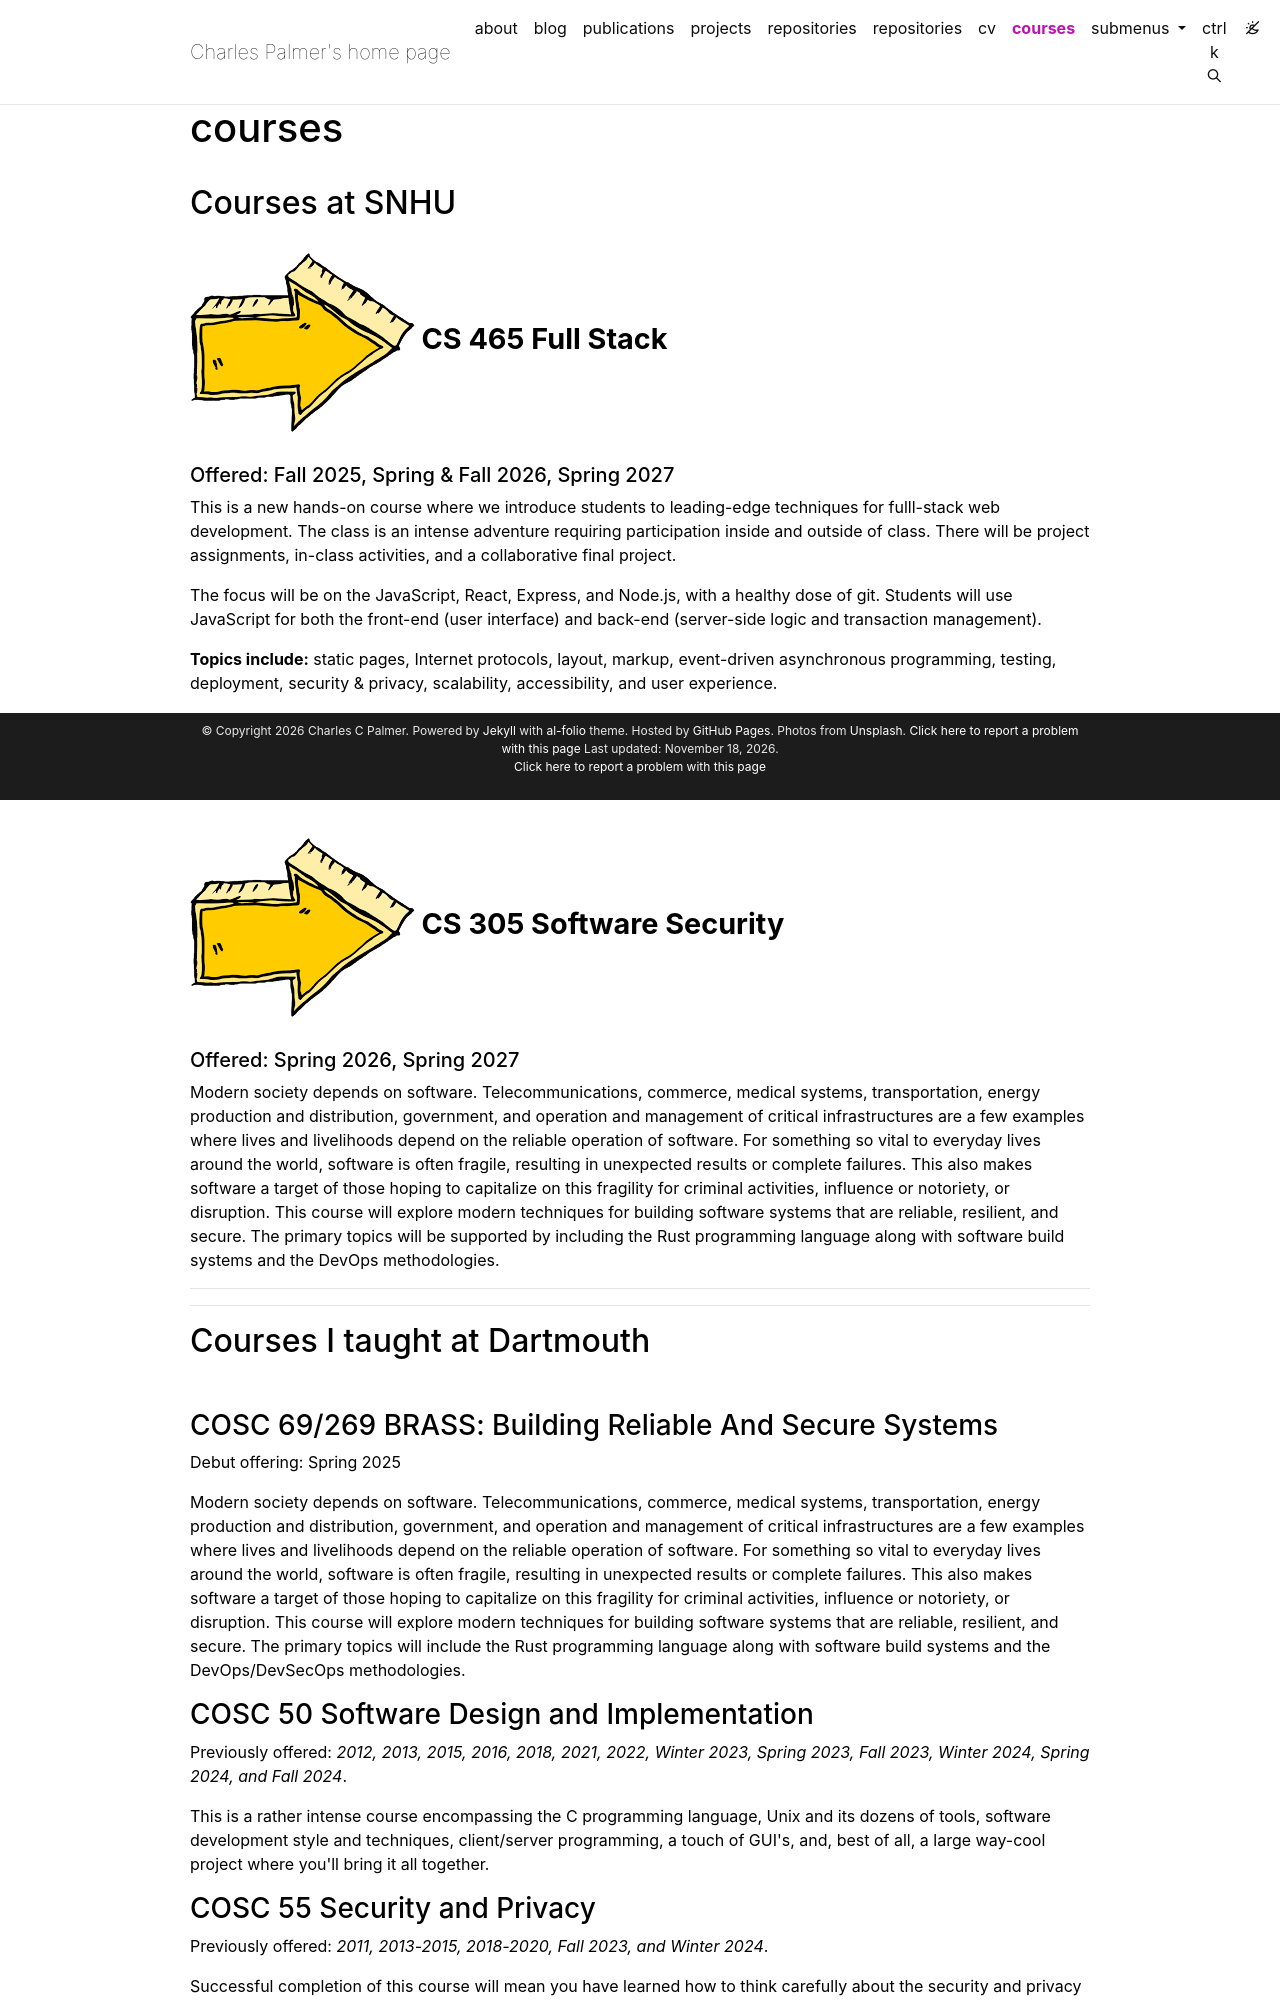

repository: ccpalmer/ccpalmer.github.io · page: teaching/index.html · generator: jekyll

---
layout: page
permalink: /teaching/
title: courses
nav: true
nav_order: 6
---

## Courses at SNHU

#### ![right arrow](../assets/img/comic_right_arrow.png) <big>**CS 465 Full Stack**</big>

##### Offered: Fall 2025, Spring & Fall 2026, Spring 2027

This is a new hands-on course where we introduce students to leading-edge techniques for fulll-stack
web development. The class is an intense adventure requiring participation inside and outside of
class. There will be project assignments, in-class activities, and a collaborative final project.

The focus will be on the JavaScript, React, Express, and Node.js, with a healthy dose of git.
Students will use JavaScript for both the front-end (user interface) and back-end (server-side logic
and transaction management).

**Topics include:** static pages, Internet protocols, layout, markup, event-driven asynchronous
programming, testing, deployment, security & privacy, scalability, accessibility, and user experience.

**Prerequisites**: CS 340

Acknowledgements: This new course is heavily influenced by Tim Tregubov's CS52 FullStack Web
Development course at Dartmouth. I am deeply indebted to Tim for his guidance and his example of
outstanding teaching.

#### ![right arrow](../assets/img/comic_right_arrow.png) <big>**CS 305 Software Security**</big>

##### Offered: Spring 2026, Spring 2027

Modern society depends on software. Telecommunications, commerce, medical systems, transportation,
energy production and distribution, government, and operation and management of critical
infrastructures are a few examples where lives and livelihoods depend on the reliable operation of
software. For something so vital to everyday lives around the world, software is often fragile,
resulting in unexpected results or complete failures. This also makes software a target of those
hoping to capitalize on this fragility for criminal activities, influence or notoriety, or
disruption. This course will explore modern techniques for building software systems that are
reliable, resilient, and secure. The primary topics will be supported by including the Rust
programming language along with software build systems and the DevOps methodologies.

---

---

## Courses I taught at Dartmouth

<br/>

### COSC 69/269 BRASS: Building Reliable And Secure Systems

Debut offering: Spring 2025

Modern society depends on software. Telecommunications, commerce, medical systems, transportation,
energy production and distribution, government, and operation and management of critical
infrastructures are a few examples where lives and livelihoods depend on the reliable operation of
software. For something so vital to everyday lives around the world, software is often fragile,
resulting in unexpected results or complete failures. This also makes software a target of those
hoping to capitalize on this fragility for criminal activities, influence or notoriety, or
disruption. This course will explore modern techniques for building software systems that are
reliable, resilient, and secure. The primary topics will include the Rust programming language
along with software build systems and the DevOps/DevSecOps methodologies.

### COSC 50 Software Design and Implementation

Previously offered: _2012, 2013, 2015, 2016, 2018, 2021, 2022, Winter 2023,
Spring 2023, Fall 2023, Winter 2024, Spring 2024, and Fall 2024_.

This is a rather intense course
encompassing the C programming language, Unix and its dozens of tools,
software development style and techniques, client/server programming, a touch
of GUI&#39;s, and, best of all, a large way-cool project where you&#39;ll bring
it all together.
